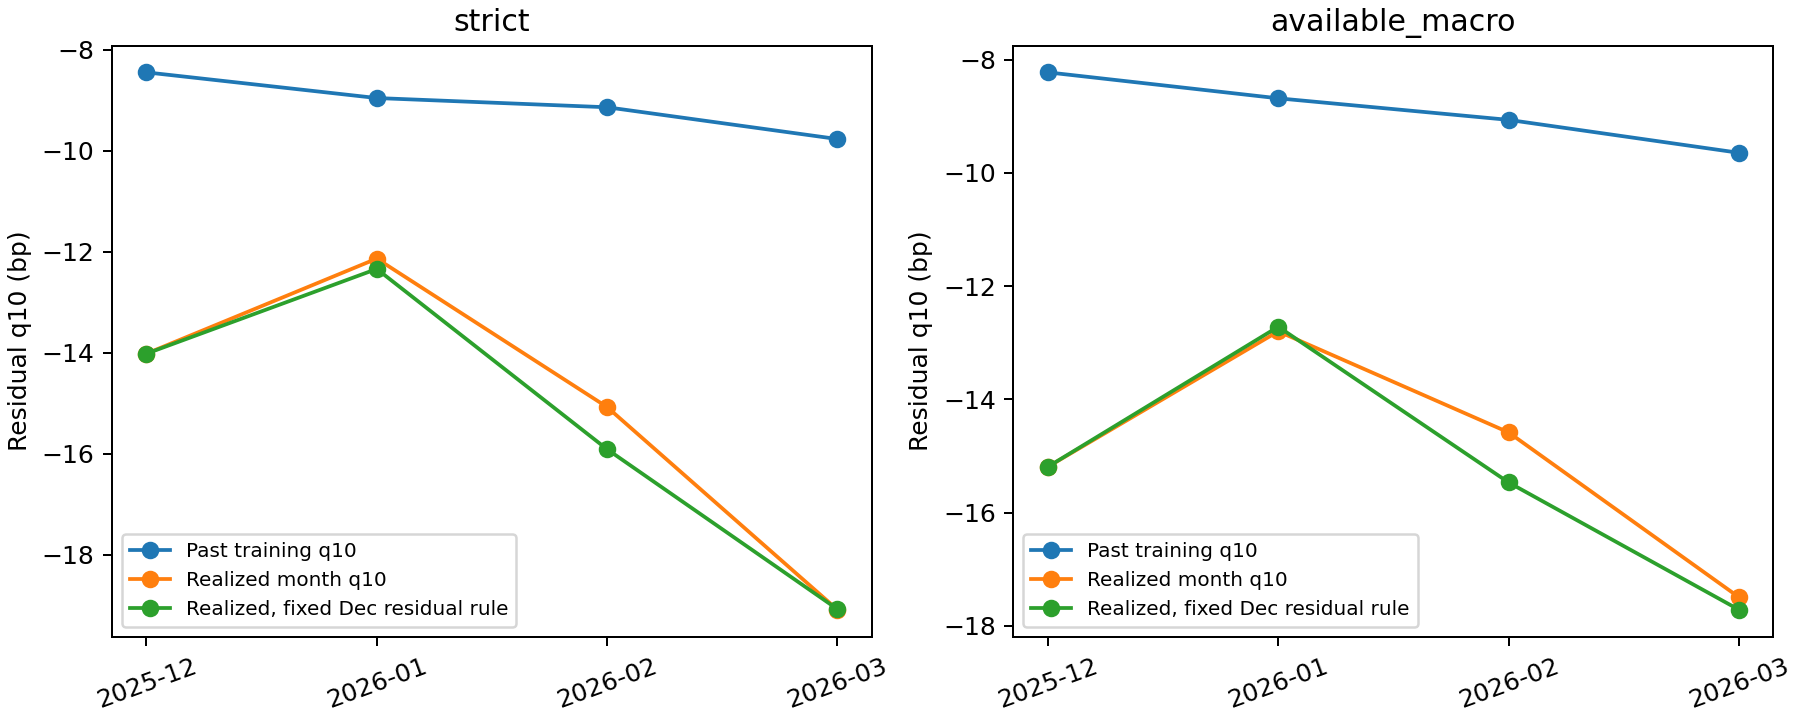

The data file committed next to this chart (first rows):
mode, fold, train_n, recent90_n, test_n, train_q10, recent90_q10, test_q10, frozen_definition_test_q10, train_mean, test_mean, train_delta_q10, test_delta_q10
strict, 2025-12, 862, 428, 132, -8.447, -8.666, -14.02, -14.02, 0.01863, -2.657, -10.51, -15.88
strict, 2026-01, 994, 399, 126, -8.955, -10.43, -12.14, -12.34, 0.06863, -4.021, -10.97, -10.96
strict, 2026-02, 1120, 378, 120, -9.138, -11.95, -15.08, -15.91, -0.06952, -1.077, -10.93, -19.46
strict, 2026-03, 1240, 378, 89, -9.768, -13.43, -19.09, -19.08, -0.1502, -3.431, -11.76, -16.36
available_macro, 2025-12, 1862, 940, 313, -8.222, -8.209, -15.19, -15.19, 0.181, -2.618, -10.12, -14.08
available_macro, 2026-01, 2175, 908, 294, -8.68, -10.1, -12.8, -12.72, 0.1861, -3.122, -10.51, -12.07
available_macro, 2026-02, 2469, 887, 280, -9.061, -12.08, -14.58, -15.47, 0.1183, -0.274, -10.69, -18.4
available_macro, 2026-03, 2749, 887, 201, -9.643, -13.45, -17.5, -17.72, 0.09331, -3.496, -11.39, -15.31
